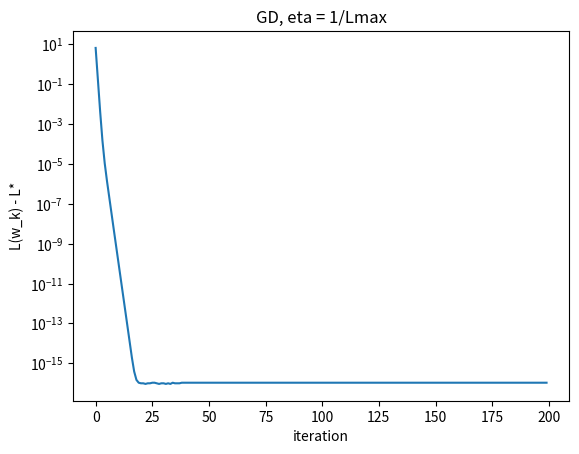

Python code for this plot:
import numpy as np
import matplotlib.pyplot as plt

rng = np.random.default_rng(1)
n, d = 200, 3
X = np.c_[np.ones(n), rng.normal(size=(n, d - 1))]     # first column = bias
w_true = np.array([1.0, 2.0, -3.0])
y = X @ w_true + 0.3 * rng.normal(size=n)

def loss(w, X=X, y=y):
    r = X @ w - y
    return 0.5 * np.mean(r**2)

def grad(w, X=X, y=y):
    return X.T @ (X @ w - y) / len(y)

w_ne = np.linalg.solve(X.T @ X, X.T @ y)               # use solve, not inv
print("normal equations:", w_ne.round(4))
assert np.allclose(grad(w_ne), 0, atol=1e-10)

H = X.T @ X / n
lam = np.linalg.eigvalsh(H)
Lmax, mu = lam.max(), lam.min()
print("eigenvalues of H:", lam.round(4), "  kappa =", round(Lmax / mu, 3))

def gd(eta, steps, w0=None):
    w = np.zeros(d) if w0 is None else w0.copy()
    hist = []
    for _ in range(steps):
        hist.append(loss(w))
        w = w - eta * grad(w)
    return w, np.array(hist)

w1, h1 = gd(1.0 / Lmax, 200)
assert np.allclose(w1, w_ne, atol=1e-6)

# too-large step: eta > 2 / Lmax diverges
_, h_bad = gd(2.1 / Lmax, 60)
print("loss with eta = 2.1/Lmax: start", h_bad[0].round(3), " end", h_bad[-1].round(1))
assert h_bad[-1] > h_bad[0]

plt.semilogy(h1 - loss(w_ne) + 1e-16)
plt.xlabel("iteration"); plt.ylabel("L(w_k) - L*"); plt.title("GD, eta = 1/Lmax")
plt.show()

def iters_to_tol(Xs, tol=1e-6, cap=50000):
    ns = len(y)
    Hs = Xs.T @ Xs / ns
    ev = np.linalg.eigvalsh(Hs)
    eta = 1.0 / ev.max()
    w_star = np.linalg.solve(Xs.T @ Xs, Xs.T @ y)
    w = np.zeros(Xs.shape[1])
    for k in range(cap):
        if np.linalg.norm(w - w_star) < tol:
            return k, ev.max() / ev.min()
        w = w - eta * Xs.T @ (Xs @ w - y) / ns
    return cap, ev.max() / ev.min()

X_bad = X.copy()
X_bad[:, 2] *= 10.0

k_good, kap_good = iters_to_tol(X)
k_bad, kap_bad = iters_to_tol(X_bad)
print(f"well scaled : kappa = {kap_good:8.1f}  iterations = {k_good}")
print(f"bad scaling : kappa = {kap_bad:8.1f}  iterations = {k_bad}")
assert k_bad > 5 * k_good
